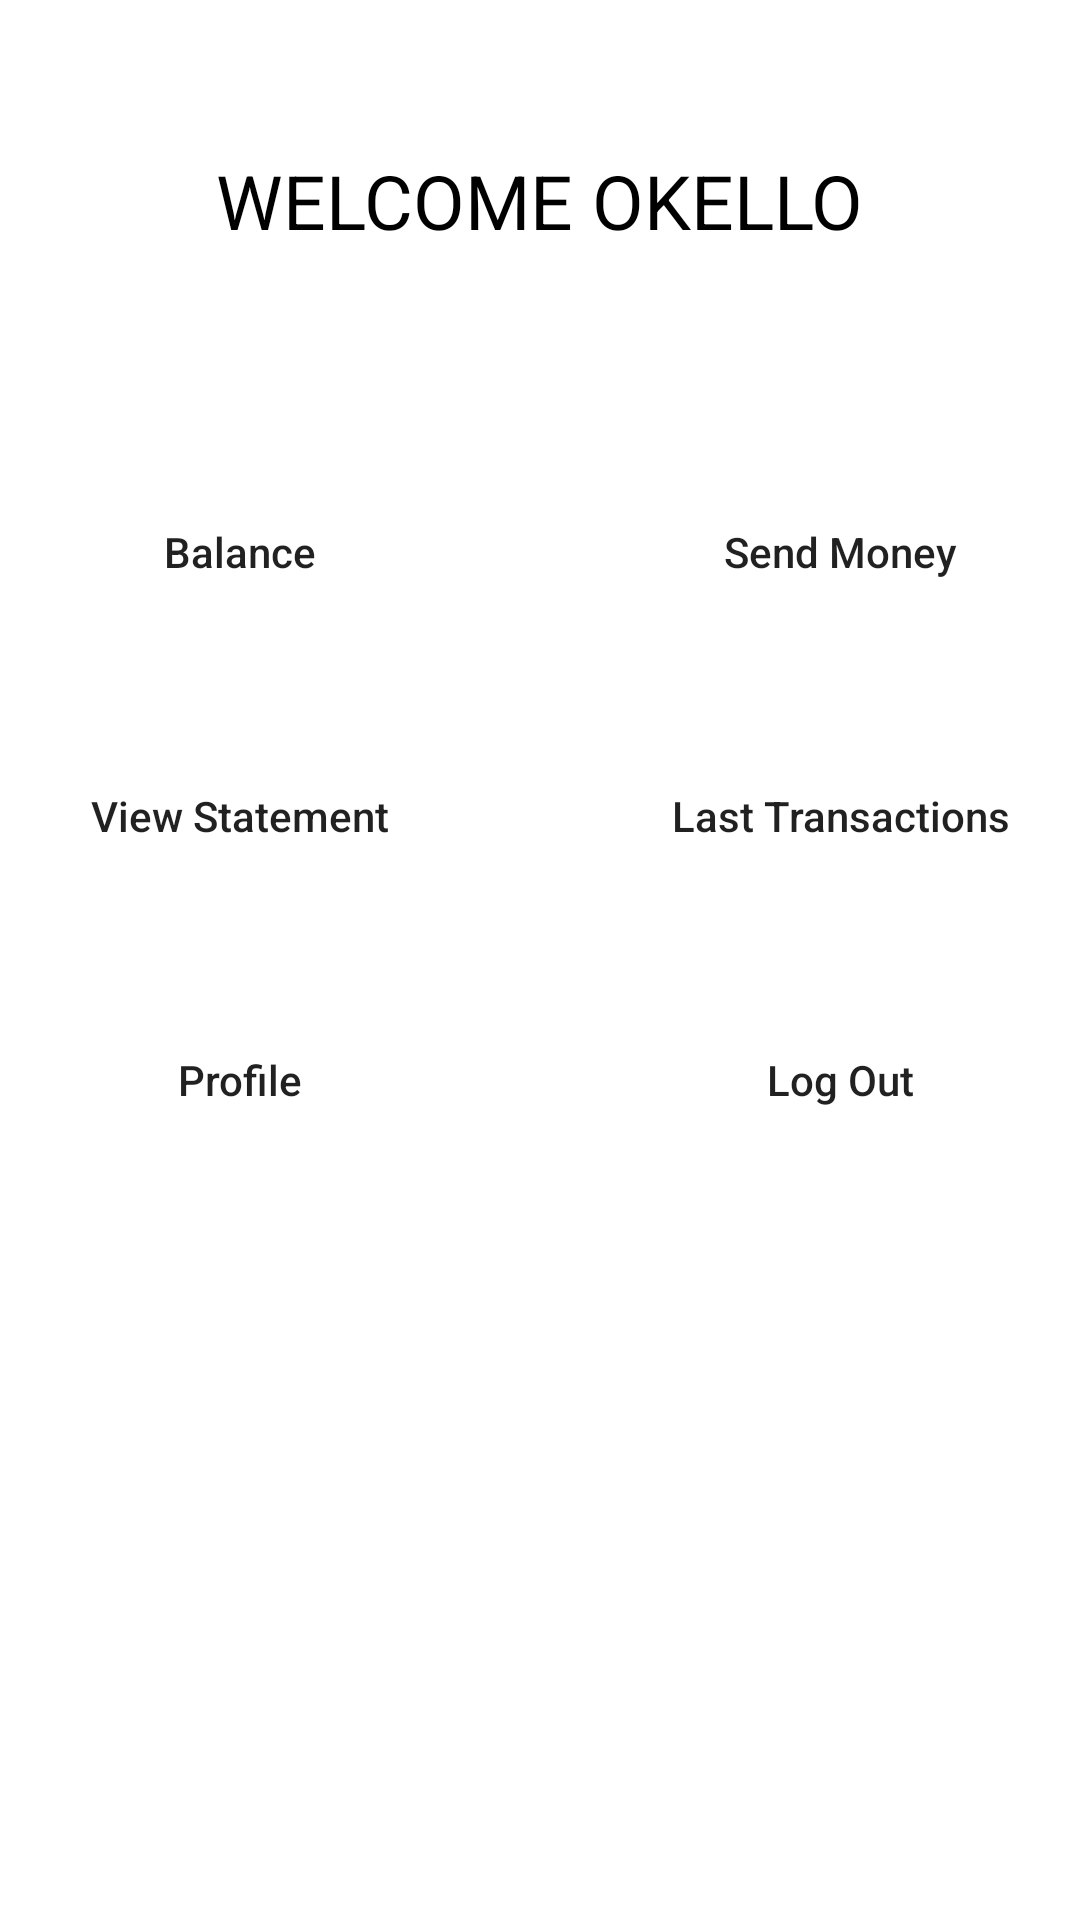

Produce the Android XML layout that renders to this screen, including the resource entries it uses.
<!-- AndroidManifest.xml: application theme Theme.Complynx_test -->
<!-- res/layout/activity_homepage.xml -->
<?xml version="1.0" encoding="utf-8"?>
<androidx.constraintlayout.widget.ConstraintLayout xmlns:android="http://schemas.android.com/apk/res/android"
    xmlns:app="http://schemas.android.com/apk/res-auto"
    xmlns:tools="http://schemas.android.com/tools"
    android:layout_width="match_parent"
    android:layout_height="match_parent"
    tools:context=".Homepage">

    <TextView
        android:id="@+id/welcome_text"
        android:layout_width="wrap_content"
        android:layout_height="wrap_content"
        android:layout_marginTop="50dp"
        android:text="WELCOME OKELLO"
        android:textColor="@color/black"
        android:textSize="25sp"
        app:layout_constraintEnd_toEndOf="parent"
        app:layout_constraintStart_toStartOf="parent"
        app:layout_constraintTop_toTopOf="parent" />

    <androidx.appcompat.widget.AppCompatButton
        android:id="@+id/balance_button"
        android:layout_width="120dp"
        android:layout_height="48dp"
        android:layout_marginTop="10dp"
        android:background="@drawable/botton_style"
        android:text="Balance"
        android:layout_marginEnd="10dp"
        android:textAllCaps="false"
        android:layout_marginStart="20dp"
        app:layout_constraintStart_toStartOf="parent"
        app:layout_constraintTop_toBottomOf="@id/guideline2" />

    <androidx.appcompat.widget.AppCompatButton
        android:id="@+id/send_button"
        android:layout_width="120dp"
        android:layout_marginEnd="20dp"
        android:layout_height="48dp"
        android:layout_marginTop="10dp"
        android:background="@drawable/botton_style"
        android:text="Send Money"
        android:textAllCaps="false"
        app:layout_constraintEnd_toEndOf="parent"
        app:layout_constraintTop_toBottomOf="@id/guideline2" />

    <androidx.appcompat.widget.AppCompatButton
        android:id="@+id/view_button"
        android:layout_width="120dp"
        android:layout_height="48dp"
        android:layout_marginTop="40dp"
        android:layout_marginEnd="10dp"
        android:layout_marginStart="20dp"
        android:background="@drawable/botton_style"
        android:text="View Statement"
        android:textAllCaps="false"
        app:layout_constraintStart_toStartOf="parent"
        app:layout_constraintTop_toBottomOf="@id/balance_button" />

    <androidx.appcompat.widget.AppCompatButton
        android:id="@+id/last_button"
        android:layout_width="120dp"
        android:layout_height="48dp"
        android:layout_marginEnd="20dp"
        android:layout_marginTop="40dp"
        android:background="@drawable/botton_style"
        android:text="Last Transactions"
        android:textAllCaps="false"
        app:layout_constraintEnd_toEndOf="parent"
        app:layout_constraintTop_toBottomOf="@id/send_button" />

    <androidx.appcompat.widget.AppCompatButton
        android:id="@+id/profile_button"
        android:layout_width="120dp"
        android:layout_height="48dp"
        android:layout_marginEnd="10dp"
        android:layout_marginTop="40dp"
        android:background="@drawable/botton_style"
        android:text="Profile"
        android:layout_marginStart="20dp"
        android:textAllCaps="false"
        app:layout_constraintStart_toStartOf="parent"
        app:layout_constraintTop_toBottomOf="@id/view_button" />

    <androidx.appcompat.widget.AppCompatButton
        android:id="@+id/logout_button"
        android:layout_width="120dp"
        android:layout_height="48dp"
        android:layout_marginTop="40dp"
        android:background="@drawable/botton_style"
        android:text="Log Out"
        android:layout_marginEnd="20dp"
        android:textAllCaps="false"
        app:layout_constraintEnd_toEndOf="parent"
        app:layout_constraintTop_toBottomOf="@id/last_button" />

    <androidx.constraintlayout.widget.Guideline
        android:id="@+id/guideline2"
        android:layout_width="wrap_content"
        android:layout_height="wrap_content"
        android:orientation="horizontal"
        app:layout_constraintGuide_begin="150dp" />
</androidx.constraintlayout.widget.ConstraintLayout>
<!-- resources referenced by this layout -->
<resources>
  <style name="Theme.Complynx_test" parent="Theme.MaterialComponents.DayNight.DarkActionBar">
          
          <item name="colorPrimary">@color/purple_500</item>
          <item name="colorPrimaryVariant">@color/purple_700</item>
          <item name="colorOnPrimary">@color/white</item>
          
          <item name="colorSecondary">@color/teal_200</item>
          <item name="colorSecondaryVariant">@color/teal_700</item>
          <item name="colorOnSecondary">@color/black</item>
          
          <item name="android:statusBarColor" tools:targetApi="l">?attr/colorPrimaryVariant</item>
          
      </style>
  <!-- not gathered from this repository: default colours our renderer supplied (Android Studio template values) -->
  <color name="purple_500">#FF6200EE</color>
  <color name="purple_700">#FF3700B3</color>
  <color name="teal_200">#FF03DAC5</color>
  <color name="teal_700">#FF018786</color>
  <color name="black">#FF000000</color>
  <color name="white">#FFFFFFFF</color>
</resources>
